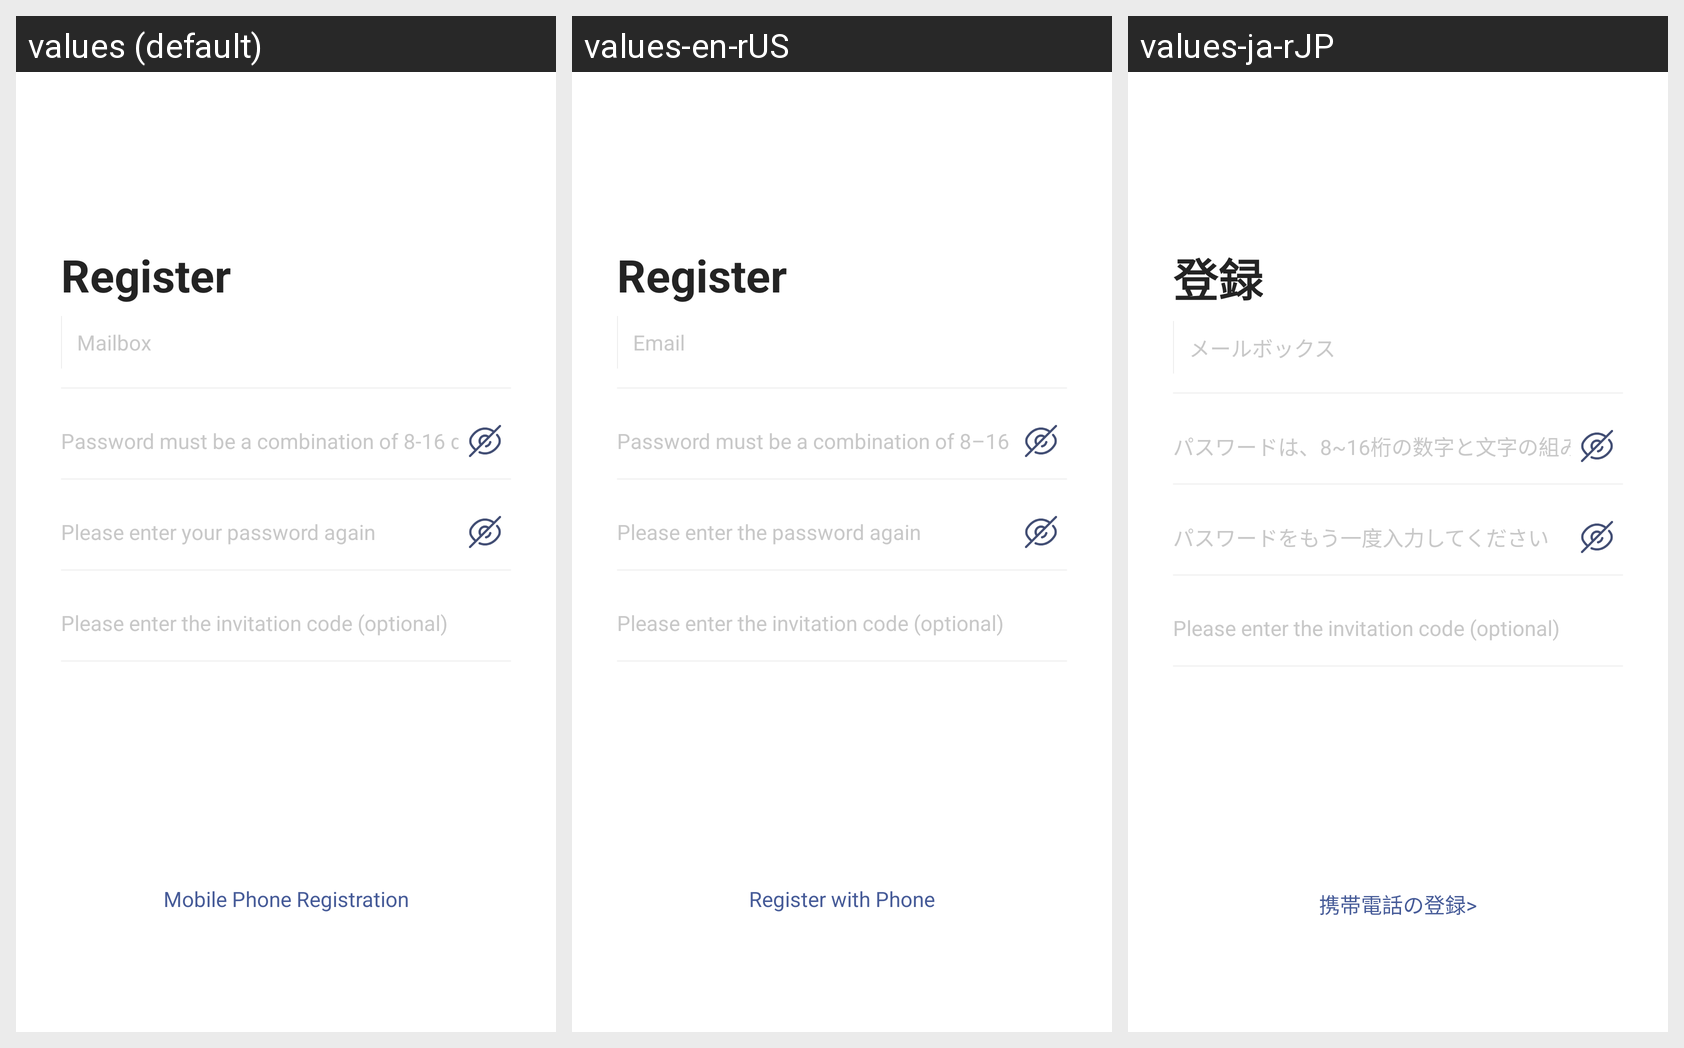

Translations of the strings shown on this Android screen, per locale in the grid:
Android screen res/layout/activity_sign_up_email.xml rendered under 3 locales, left to right: values (default), values-en-rUS, values-ja-rJP. Device: Nexus 5 (rendered at 1080×1920; each locale shown at half size, 540×960, under a caption strip naming it); theme AppThemeToolBar.Translucent.
Other locales in the repository, not shown: values-de-rDE, values-es, values-fr, values-jp, values-ko, values-pt, values-ru, values-zh-rCN, values-zh-rTW.
Strings drawn on this screen, with the default value and each locale's value (text and hints the layout hard-codes, and strings that could not be matched under every locale, appear in the picture but are not listed):

zhuce
  values: Register
  values-en-rUS: Register
  values-ja-rJP: 登録

youxiang
  values: Mailbox
  values-en-rUS: Email
  values-ja-rJP: メールボックス

mimabixushibashiliushuzi
  values: Password must be a combination of 8-16 digits and letters
  values-en-rUS: Password must be a combination of 8–16 digits and letters
  values-ja-rJP: パスワードは、8~16桁の数字と文字の組み合わせである必要があります

qingzaicishurumima
  values: Please enter your password again
  values-en-rUS: Please enter the password again
  values-ja-rJP: パスワードをもう一度入力してください

qingshuruyaoqingmaxuantian
  values: Please enter the invitation code (optional)
  values-en-rUS: Please enter the invitation code (optional)  [not translated; the default value is used]
  values-ja-rJP: Please enter the invitation code (optional)  [not translated; the default value is used]

register_phone
  values: Mobile Phone Registration
  values-en-rUS: Register with Phone
  values-ja-rJP: 携帯電話の登録>
